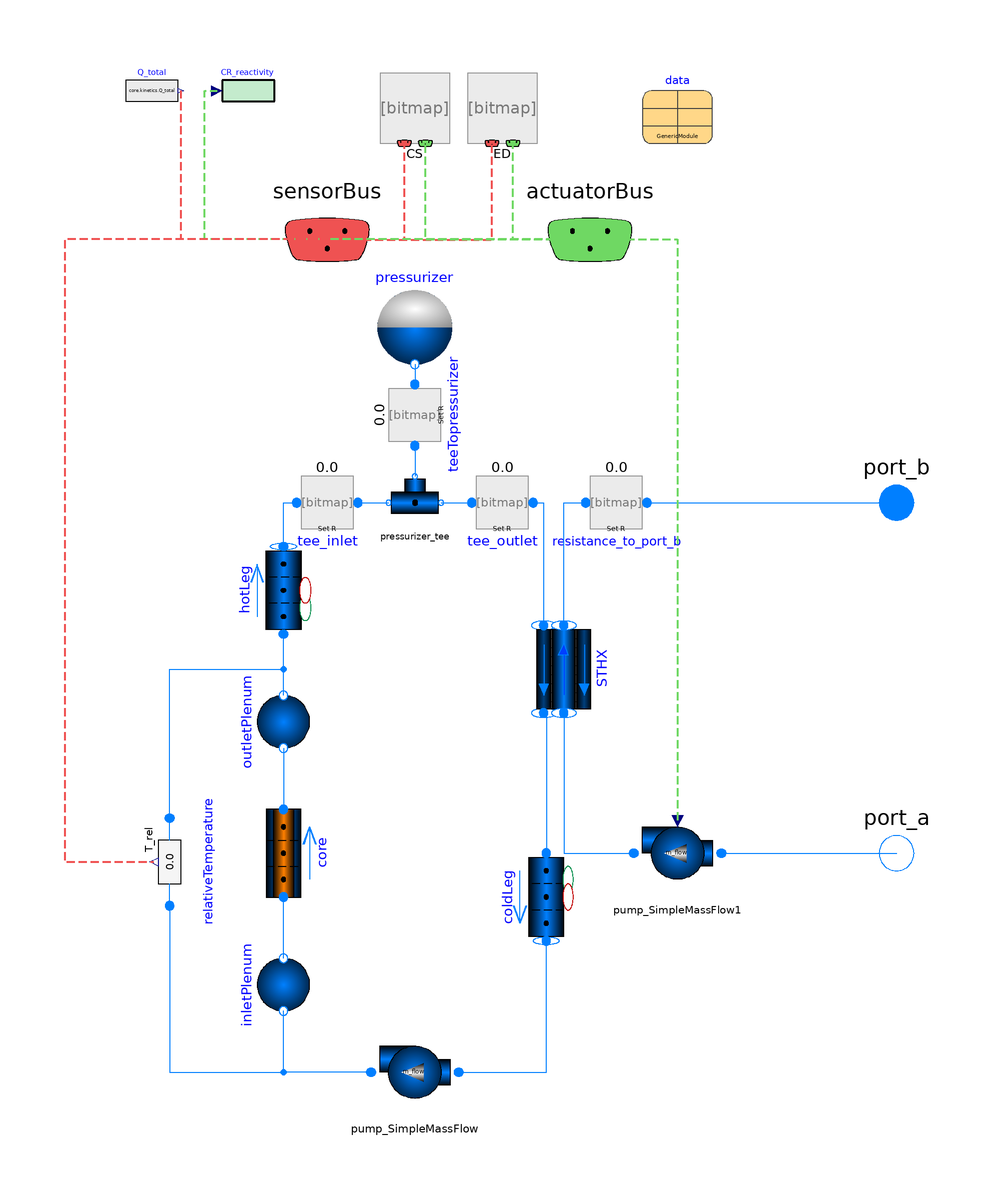

This picture is the connection diagram that the Modelica source below describes through its graphical annotations.

model GenericModule
  extends BaseClasses.Partial_SubSystem_A(
    redeclare replaceable CS_Dummy CS,
    redeclare replaceable ED_Dummy ED,
    redeclare Data.Data_GenericModule data,
   redeclare package Medium = Modelica.Media.Water.StandardWater,
   port_a_nominal(
     p=dataInitial.p_start_STHX_tube[1],
     h=data.h_steam_cold,
     m_flow=data.m_flow_steam),
   port_b_nominal(p=data.p_steam, h=dataInitial.h_start_STHX_tube[end]));
  package Medium_PHTS = Modelica.Media.Water.StandardWater;
  parameter Data.DataInitial dataInitial;
  TRANSFORM.Fluid.Volumes.SimpleVolume inletPlenum(redeclare package Medium =
        Medium_PHTS,
      redeclare model Geometry =
        TRANSFORM.Fluid.ClosureRelations.Geometry.Models.LumpedVolume.Cylinder_specifyDiameter (
        length=data.length_inletPlenum,
        dimension=data.d_inletPlenum,
        angle=1.5707963267949),
    p_start=dataInitial.p_start_inletPlenum,
    T_start=dataInitial.T_start_inletPlenum)
    annotation (Placement(transformation(extent={{-10,-10},{10,10}},
        rotation=90,
        origin={-40,-70})));
  TRANSFORM.Fluid.Pipes.GenericPipe_MultiTransferSurface hotLeg(exposeState_a=false,
    redeclare package Medium = Medium_PHTS,
    p_a_start=data.p,
    m_flow_a_start=data.m_flow,
    redeclare model Geometry =
        TRANSFORM.Fluid.ClosureRelations.Geometry.Models.DistributedVolume_1D.StraightPipe (
        dimension=data.d_hotLeg,
        length=data.length_hotLeg,
        nV=2,
        angle=1.5707963267949),
    ps_start=dataInitial.p_start_hotLeg,
    Ts_start=dataInitial.T_start_hotLeg,
    T_a_start=data.T_hot,
    exposeState_b=true)
    annotation (Placement(transformation(
        extent={{10,-10},{-10,10}},
        rotation=270,
        origin={-40,20})));
  TRANSFORM.Nuclear.CoreSubchannels.Regions_3 core(
    redeclare package Medium = Medium_PHTS,
    redeclare package Material_1 = TRANSFORM.Media.Solids.UO2,
    redeclare package Material_2 = TRANSFORM.Media.Solids.Helium,
    redeclare package Material_3 = TRANSFORM.Media.Solids.ZrNb_E125,
    nParallel=data.nAssembly,
    p_b_start(displayUnit="Pa"),
    redeclare model HeatTransfer =
        TRANSFORM.Fluid.ClosureRelations.HeatTransfer.Models.DistributedPipe_1D_MultiTransferSurface.Nus_SinglePhase_2Region,
    redeclare model Geometry =
        TRANSFORM.Nuclear.ClosureRelations.Geometry.Models.CoreSubchannels.Assembly (
        nPins=data.nRodFuel_assembly,
        nPins_nonFuel=data.nRodNonFuel_assembly,
        width_FtoF_inner=data.sizeAssembly*data.pitch_fuelRod,
        rs_outer={data.r_pellet_fuelRod,data.r_pellet_fuelRod + data.th_gap_fuelRod,data.r_outer_fuelRod},
        length=data.length_core,
        angle=1.5707963267949),
    Q_nominal=data.Q_total,
    SigmaF_start=26,
    T_start_1=data.T_avg + 400,
    T_start_2=data.T_avg + 130,
    T_start_3=data.T_avg + 30,
    p_a_start(displayUnit="Pa") = data.p,
    T_a_start(displayUnit="K") = data.T_cold,
    T_b_start(displayUnit="K") = data.T_hot,
    m_flow_a_start=data.m_flow,
    exposeState_a=false,
    exposeState_b=false,
    Ts_start(each displayUnit="degC") = dataInitial.T_start_core_coolantSubchannel,
    ps_start=dataInitial.p_start_core_coolantSubchannel,
    Ts_start_1(each displayUnit="K") = dataInitial.Ts_start_core_fuelModel_region_1,
    Ts_start_2(each displayUnit="K") = dataInitial.Ts_start_core_fuelModel_region_2,
    Ts_start_3(each displayUnit="K") = dataInitial.Ts_start_core_fuelModel_region_3,
    fissionProductDynamics=Modelica.Fluid.Types.Dynamics.FixedInitial,
    redeclare record Data_DH =
        TRANSFORM.Nuclear.ReactorKinetics.Data.DecayHeat.decayHeat_11_TRACEdefault,
    redeclare record Data_FP =
        TRANSFORM.Nuclear.ReactorKinetics.Data.FissionProducts.fissionProducts_H3TeIXe_U235,
    rho_input=CR_reactivity.y,
    Teffref_fuel=764.206,
    Teffref_coolant=583.392)
                           annotation (Placement(transformation(
        extent={{-10,-10},{10,10}},
        rotation=90,
        origin={-40,-40})));
  TRANSFORM.Fluid.Volumes.SimpleVolume outletPlenum(
    redeclare package Medium = Medium_PHTS,
    redeclare model Geometry =
        TRANSFORM.Fluid.ClosureRelations.Geometry.Models.LumpedVolume.Cylinder_specifyDiameter (
        length=data.length_outletPlenum,
        dimension=data.d_outletPlenum,
        angle=1.5707963267949),
    p_start=dataInitial.p_start_outletPlenum,
    T_start=dataInitial.T_start_outletPlenum)
    annotation (Placement(transformation(extent={{-10,-10},{10,10}},
        rotation=90,
        origin={-40,-10})));
  TRANSFORM.Fluid.Pipes.GenericPipe_MultiTransferSurface coldLeg(
    redeclare package Medium = Medium_PHTS,
    p_a_start=data.p,
    T_a_start=data.T_cold,
    m_flow_a_start=data.m_flow,
    exposeState_a=false,
    redeclare model Geometry =
        TRANSFORM.Fluid.ClosureRelations.Geometry.Models.DistributedVolume_1D.StraightPipe (
        dimension=data.d_coldLeg,
        length=data.length_coldLeg,
        angle=-1.5707963267949,
        nSurfaces=2),
    ps_start=dataInitial.p_start_coldLeg,
    Ts_start=dataInitial.T_start_coldLeg,
    exposeState_b=true)                                          annotation (Placement(
        transformation(
        extent={{-10,-10},{10,10}},
        rotation=270,
        origin={20,-50})));
  TRANSFORM.HeatExchangers.GenericDistributed_HX STHX(
    exposeState_b_shell=true,
    exposeState_b_tube=true,
    redeclare package Medium_tube = Medium_PHTS,
    redeclare package Material_tubeWall = TRANSFORM.Media.Solids.SS304,
    redeclare model HeatTransfer_shell =
        TRANSFORM.Fluid.ClosureRelations.HeatTransfer.Models.DistributedPipe_1D_MultiTransferSurface.Nus_SinglePhase_2Region,
    redeclare model HeatTransfer_tube =
        TRANSFORM.Fluid.ClosureRelations.HeatTransfer.Models.DistributedPipe_1D_MultiTransferSurface.Alphas_TwoPhase_3Region,
    p_a_start_shell=data.p,
    T_a_start_shell=data.T_hot,
    T_b_start_shell=data.T_cold,
    m_flow_a_start_shell=data.m_flow,
    p_a_start_tube=data.p_steam,
    use_Ts_start_tube=false,
    h_a_start_tube=data.h_steam_cold,
    h_b_start_tube=data.h_steam_hot,
    m_flow_a_start_tube=data.m_flow,
    redeclare package Medium_shell = Medium,
    redeclare model Geometry =
        TRANSFORM.Fluid.ClosureRelations.Geometry.Models.DistributedVolume_1D.HeatExchanger.ShellAndTubeHX (
        D_i_shell=data.d_steamGenerator_shell_inner,
        D_o_shell=data.d_steamGenerator_shell_outer,
        length_shell=data.length_steamGenerator,
        nTubes=data.nTubes_steamGenerator,
        nV=10,
        dimension_tube=data.d_steamGenerator_tube_inner,
        length_tube=data.length_steamGenerator_tube,
        th_wall=data.th_steamGenerator_tube,
        nR=2,
        angle_shell=-1.5707963267949),
    ps_start_shell=dataInitial.p_start_STHX_shell,
    Ts_start_shell=dataInitial.T_start_STHX_shell,
    ps_start_tube=dataInitial.p_start_STHX_tube,
    hs_start_tube=dataInitial.h_start_STHX_tube,
    Ts_wall_start=dataInitial.T_start_STHX_tubeWall)              annotation (Placement(transformation(
        extent={{-10,-10},{10,10}},
        rotation=90,
        origin={24,2})));
  TRANSFORM.Fluid.FittingsAndResistances.SpecifiedResistance resistance_to_port_b(
      redeclare package Medium = Medium, R=1*p_units/data.m_flow_steam)
    annotation (Placement(transformation(extent={{26,30},{46,50}})));
  TRANSFORM.Fluid.Machines.Pump_SimpleMassFlow pump_SimpleMassFlow(
      m_flow_nominal=data.m_flow, redeclare package Medium = Medium_PHTS)
    annotation (Placement(transformation(extent={{0,-100},{-20,-80}})));
  TRANSFORM.Fluid.Volumes.ExpansionTank_1Port pressurizer(
    redeclare package Medium = Medium_PHTS,
    p_start=dataInitial.p_start_pressurizer,
    h_start=dataInitial.h_start_pressurizer,
    A=0.25*Modelica.Constants.pi*data.d_pressurizer^2,
    level_start=dataInitial.level_start_pressurizer)
    "pressurizer.Medium.bubbleEnthalpy(Medium.setSat_p(pressurizer.p_start))"
    annotation (Placement(transformation(extent={{-20,70},{0,90}})));
  TRANSFORM.Fluid.FittingsAndResistances.SpecifiedResistance teeTopressurizer(
      redeclare package Medium = Medium_PHTS, R=1) annotation (Placement(
        transformation(
        extent={{-10,-10},{10,10}},
        rotation=90,
        origin={-10,60})));
  TRANSFORM.Fluid.FittingsAndResistances.TeeJunctionVolume pressurizer_tee(
    redeclare package Medium = Medium_PHTS,
    V=0.001,
    p_start=dataInitial.p_start_pressurizer_tee,
    T_start=dataInitial.T_start_pressurizer_tee)
    annotation (Placement(transformation(extent={{-16,34},{-4,46}})));
  TRANSFORM.Fluid.FittingsAndResistances.SpecifiedResistance tee_outlet(
      redeclare package Medium = Medium_PHTS, R=1*p_units/data.m_flow)
                                                               annotation (
      Placement(transformation(
        extent={{-10,-10},{10,10}},
        rotation=0,
        origin={10,40})));
  TRANSFORM.Fluid.FittingsAndResistances.SpecifiedResistance tee_inlet(
      redeclare package Medium = Medium_PHTS, R=1*p_units/data.m_flow)
                                                               annotation (
      Placement(transformation(
        extent={{-10,-10},{10,10}},
        rotation=0,
        origin={-30,40})));
  TRANSFORM.Fluid.Machines.Pump_SimpleMassFlow pump_SimpleMassFlow1(redeclare package Medium =
                       Medium, m_flow_nominal=data.m_flow_steam,
    use_input=true)
    annotation (Placement(transformation(extent={{60,-50},{40,-30}})));
  TRANSFORM.Blocks.RealExpression CR_reactivity
    annotation (Placement(transformation(extent={{-54,128},{-42,140}})));
  Modelica.Blocks.Sources.RealExpression Q_total(y=core.kinetics.Q_total)
    annotation (Placement(transformation(extent={{-76,128},{-64,140}})));
  TRANSFORM.Fluid.Sensors.RelativeTemperature relativeTemperature(redeclare package Medium =
                       Medium_PHTS, refPort_a=false) annotation (Placement(
        transformation(
        extent={{-10,-10},{10,10}},
        rotation=90,
        origin={-66,-42})));
protected
  final parameter SI.Pressure p_units = 1;
equation
  connect(outletPlenum.port_a, core.port_b)
    annotation (Line(points={{-40,-16},{-40,-30}},        color={0,127,255}));
  connect(inletPlenum.port_b, core.port_a)
    annotation (Line(points={{-40,-64},{-40,-50}}, color={0,127,255}));
  connect(outletPlenum.port_b, hotLeg.port_a)
    annotation (Line(points={{-40,-4},{-40,10}}, color={0,127,255}));
  connect(STHX.port_b_shell, coldLeg.port_a)
    annotation (Line(points={{19.4,-8},{20,-8},{20,-40}}, color={0,127,255}));
  connect(STHX.port_b_tube, resistance_to_port_b.port_a)
    annotation (Line(points={{24,12},{24,40},{29,40}}, color={0,127,255}));
  connect(pump_SimpleMassFlow.port_b, inletPlenum.port_a) annotation (Line(
        points={{-20,-90},{-40,-90},{-40,-76}}, color={0,127,255}));
  connect(pump_SimpleMassFlow.port_a, coldLeg.port_b)
    annotation (Line(points={{0,-90},{20,-90},{20,-60}}, color={0,127,255}));
  connect(pressurizer.port, teeTopressurizer.port_b)
    annotation (Line(points={{-10,71.6},{-10,67}}, color={0,127,255}));
  connect(teeTopressurizer.port_a, pressurizer_tee.port_3)
    annotation (Line(points={{-10,53},{-10,46}}, color={0,127,255}));
  connect(pressurizer_tee.port_2, tee_outlet.port_a)
    annotation (Line(points={{-4,40},{3,40}}, color={0,127,255}));
  connect(tee_outlet.port_b, STHX.port_a_shell)
    annotation (Line(points={{17,40},{19.4,40},{19.4,12}}, color={0,127,255}));
  connect(hotLeg.port_b, tee_inlet.port_a)
    annotation (Line(points={{-40,30},{-40,40},{-37,40}}, color={0,127,255}));
  connect(tee_inlet.port_b, pressurizer_tee.port_1)
    annotation (Line(points={{-23,40},{-16,40}}, color={0,127,255}));
  connect(resistance_to_port_b.port_b, port_b)
    annotation (Line(points={{43,40},{100,40}}, color={0,127,255}));
  connect(STHX.port_a_tube, pump_SimpleMassFlow1.port_b)
    annotation (Line(points={{24,-8},{24,-40},{40,-40}}, color={0,127,255}));
  connect(pump_SimpleMassFlow1.port_a, port_a)
    annotation (Line(points={{60,-40},{100,-40}}, color={0,127,255}));
  connect(actuatorBus.reactivity_CR, CR_reactivity.u) annotation (Line(
      points={{30.1,100.1},{-58,100.1},{-58,134},{-55.2,134}},
      color={111,216,99},
      pattern=LinePattern.Dash,
      thickness=0.5));
  connect(sensorBus.Q_total, Q_total.y) annotation (Line(
      points={{-29.9,100.1},{-63.4,100.1},{-63.4,134}},
      color={239,82,82},
      pattern=LinePattern.Dash,
      thickness=0.5));
  connect(relativeTemperature.port_b, hotLeg.port_a) annotation (Line(points={{
          -66,-32},{-66,2},{-40,2},{-40,10}}, color={0,127,255}));
  connect(relativeTemperature.port_a, inletPlenum.port_a) annotation (Line(
        points={{-66,-52},{-66,-90},{-40,-90},{-40,-76}}, color={0,127,255}));
  connect(sensorBus.dT_core, relativeTemperature.T_rel) annotation (Line(
      points={{-29.9,100.1},{-90,100.1},{-90,-42},{-69.6,-42}},
      color={239,82,82},
      pattern=LinePattern.Dash,
      thickness=0.5));
  connect(actuatorBus.m_flow_steam, pump_SimpleMassFlow1.in_m_flow) annotation (
     Line(
      points={{30.1,100.1},{50,100.1},{50,-32.7}},
      color={111,216,99},
      pattern=LinePattern.Dash,
      thickness=0.5));
  annotation (
    defaultComponentName="PHS",
    Diagram(coordinateSystem(preserveAspectRatio=false, extent={{-100,-100},{100,140}})),
    Icon(coordinateSystem(extent={{-100,-100},{100,100}}), graphics={
        Rectangle(
          extent={{-15,5},{15,-5}},
          lineColor={0,0,0},
          fillPattern=FillPattern.HorizontalCylinder,
          fillColor={0,0,255},
          origin={61,-41},
          rotation=360),
        Polygon(
          points={{62,-44},{58,-48},{74,-48},{70,-44},{62,-44}},
          lineColor={0,0,255},
          pattern=LinePattern.None,
          fillColor={0,0,0},
          fillPattern=FillPattern.VerticalCylinder),
        Ellipse(
          extent={{60,-34},{72,-46}},
          lineColor={0,0,0},
          fillPattern=FillPattern.Sphere,
          fillColor={0,100,199}),                                    Text(
          extent={{-94,82},{94,74}},
          textColor={0,0,0},
          textString="Generic Modular PWR"),
        Rectangle(
          extent={{-0.492602,1.39701},{17.9804,-1.39699}},
          lineColor={0,0,0},
          origin={-28.0196,32.603},
          rotation=180,
          fillColor={230,0,0},
          fillPattern=FillPattern.HorizontalCylinder),
        Rectangle(
          extent={{0.9,1.1334},{12.3937,-1.1334}},
          lineColor={0,0,0},
          origin={-45.8666,30.3395},
          rotation=90,
          fillColor={230,0,0},
          fillPattern=FillPattern.HorizontalCylinder),
        Rectangle(
          extent={{-1.81827,5.40665},{66.3684,-5.40665}},
          lineColor={0,0,0},
          origin={-22.5933,-44.1817},
          rotation=90,
          fillColor={240,215,26},
          fillPattern=FillPattern.HorizontalCylinder),
        Rectangle(
          extent={{-1.54667,5},{56.453,-5}},
          lineColor={0,0,0},
          origin={-26.453,41},
          rotation=0,
          fillColor={230,0,0},
          fillPattern=FillPattern.HorizontalCylinder),
        Rectangle(
          extent={{-1.28,5},{46.7196,-5}},
          lineColor={0,0,0},
          origin={-16.7196,-41},
          rotation=0,
          fillColor={240,215,26},
          fillPattern=FillPattern.HorizontalCylinder),
        Polygon(
          points={{10,-44},{6,-48},{22,-48},{18,-44},{10,-44}},
          lineColor={0,0,255},
          pattern=LinePattern.None,
          fillColor={0,0,0},
          fillPattern=FillPattern.VerticalCylinder),
        Ellipse(
          extent={{8,-34},{20,-46}},
          lineColor={0,0,0},
          fillPattern=FillPattern.Sphere,
          fillColor={0,100,199}),
        Polygon(
          points={{16,-37},{16,-43},{12,-40},{16,-37}},
          lineColor={0,0,0},
          pattern=LinePattern.None,
          fillPattern=FillPattern.HorizontalCylinder,
          fillColor={255,255,255}),
        Rectangle(
          extent={{-57,64},{-35,41}},
          lineColor={0,0,0},
          fillColor={175,175,175},
          fillPattern=FillPattern.Solid),
        Rectangle(
          extent={{-55,61},{-38,51}},
          pattern=LinePattern.None,
          fillColor={255,255,255},
          fillPattern=FillPattern.Solid,
          lineColor={0,0,0}),
        Rectangle(
          extent={{-55,51},{-38,43}},
          fillColor={0,128,255},
          fillPattern=FillPattern.Solid,
          pattern=LinePattern.None),
        Rectangle(
          extent={{-1.17337,6},{42.8266,-6}},
          lineColor={0,0,0},
          origin={-22,3.17337},
          rotation=90,
          fillColor={230,0,0},
          fillPattern=FillPattern.HorizontalCylinder),
        Ellipse(
          extent={{-46,-24},{2,-32}},
          lineColor={0,0,0},
          fillPattern=FillPattern.HorizontalCylinder,
          fillColor={240,215,26}),
        Ellipse(
          extent={{-46,16},{2,8}},
          lineColor={0,0,0},
          fillPattern=FillPattern.HorizontalCylinder,
          fillColor={230,0,0}),
        Rectangle(
          extent={{-46,12},{2,-28}},
          lineColor={0,0,0},
          fillColor={200,0,0},
          fillPattern=FillPattern.Solid),
        Rectangle(
          extent={{-40,12},{-38,-28}},
          lineColor={0,0,0},
          fillColor={135,135,135},
          fillPattern=FillPattern.Solid),
        Rectangle(
          extent={{-32,12},{-30,-28}},
          lineColor={0,0,0},
          fillColor={135,135,135},
          fillPattern=FillPattern.Solid),
        Rectangle(
          extent={{-24,12},{-22,-28}},
          lineColor={0,0,0},
          fillColor={135,135,135},
          fillPattern=FillPattern.Solid),
        Rectangle(
          extent={{-16,12},{-14,-28}},
          lineColor={0,0,0},
          fillColor={135,135,135},
          fillPattern=FillPattern.Solid),
        Rectangle(
          extent={{-8,12},{-6,-28}},
          lineColor={0,0,0},
          fillColor={135,135,135},
          fillPattern=FillPattern.Solid),
        Line(points={{-58,48},{-50,48},{-52,46},{-50,44},{-58,44}}, color={0,0,0}),
        Rectangle(
          extent={{-13,4},{13,-4}},
          lineColor={0,0,0},
          fillPattern=FillPattern.HorizontalCylinder,
          fillColor={230,0,0},
          origin={28,33},
          rotation=-90),
        Rectangle(
          extent={{-20,3},{20,-3}},
          lineColor={0,0,0},
          fillColor={95,95,95},
          fillPattern=FillPattern.Forward,
          origin={35,0},
          rotation=-90),
        Rectangle(
          extent={{-20,4},{20,-4}},
          lineColor={0,0,0},
          fillPattern=FillPattern.HorizontalCylinder,
          fillColor={0,128,255},
          origin={42,0},
          rotation=-90),
        Rectangle(
          extent={{-0.693333,3.99999},{25.307,-4}},
          lineColor={0,0,0},
          origin={28,-45.307},
          rotation=90,
          fillColor={240,215,26},
          fillPattern=FillPattern.HorizontalCylinder),
        Rectangle(
          extent={{38,46},{76,34}},
          lineColor={0,0,0},
          fillColor={66,200,200},
          fillPattern=FillPattern.HorizontalCylinder),
        Rectangle(
          extent={{-13,4},{13,-4}},
          lineColor={0,0,0},
          fillColor={66,200,200},
          fillPattern=FillPattern.HorizontalCylinder,
          origin={42,33},
          rotation=90),
        Rectangle(
          extent={{-13,4},{13,-4}},
          lineColor={0,0,0},
          fillPattern=FillPattern.HorizontalCylinder,
          fillColor={0,0,255},
          origin={42,-33},
          rotation=-90),
        Rectangle(
          extent={{-20,4},{20,-4}},
          lineColor={0,0,0},
          fillPattern=FillPattern.HorizontalCylinder,
          fillColor={255,136,0},
          origin={28,0},
          rotation=-90),
        Polygon(
          points={{68,-37},{68,-43},{64,-40},{68,-37}},
          lineColor={0,0,0},
          pattern=LinePattern.None,
          fillPattern=FillPattern.HorizontalCylinder,
          fillColor={255,255,255})}),
    experiment(
      StopTime=1000,
      __Dymola_NumberOfIntervals=1000,
      __Dymola_Algorithm="Esdirk45a"));
end GenericModule;